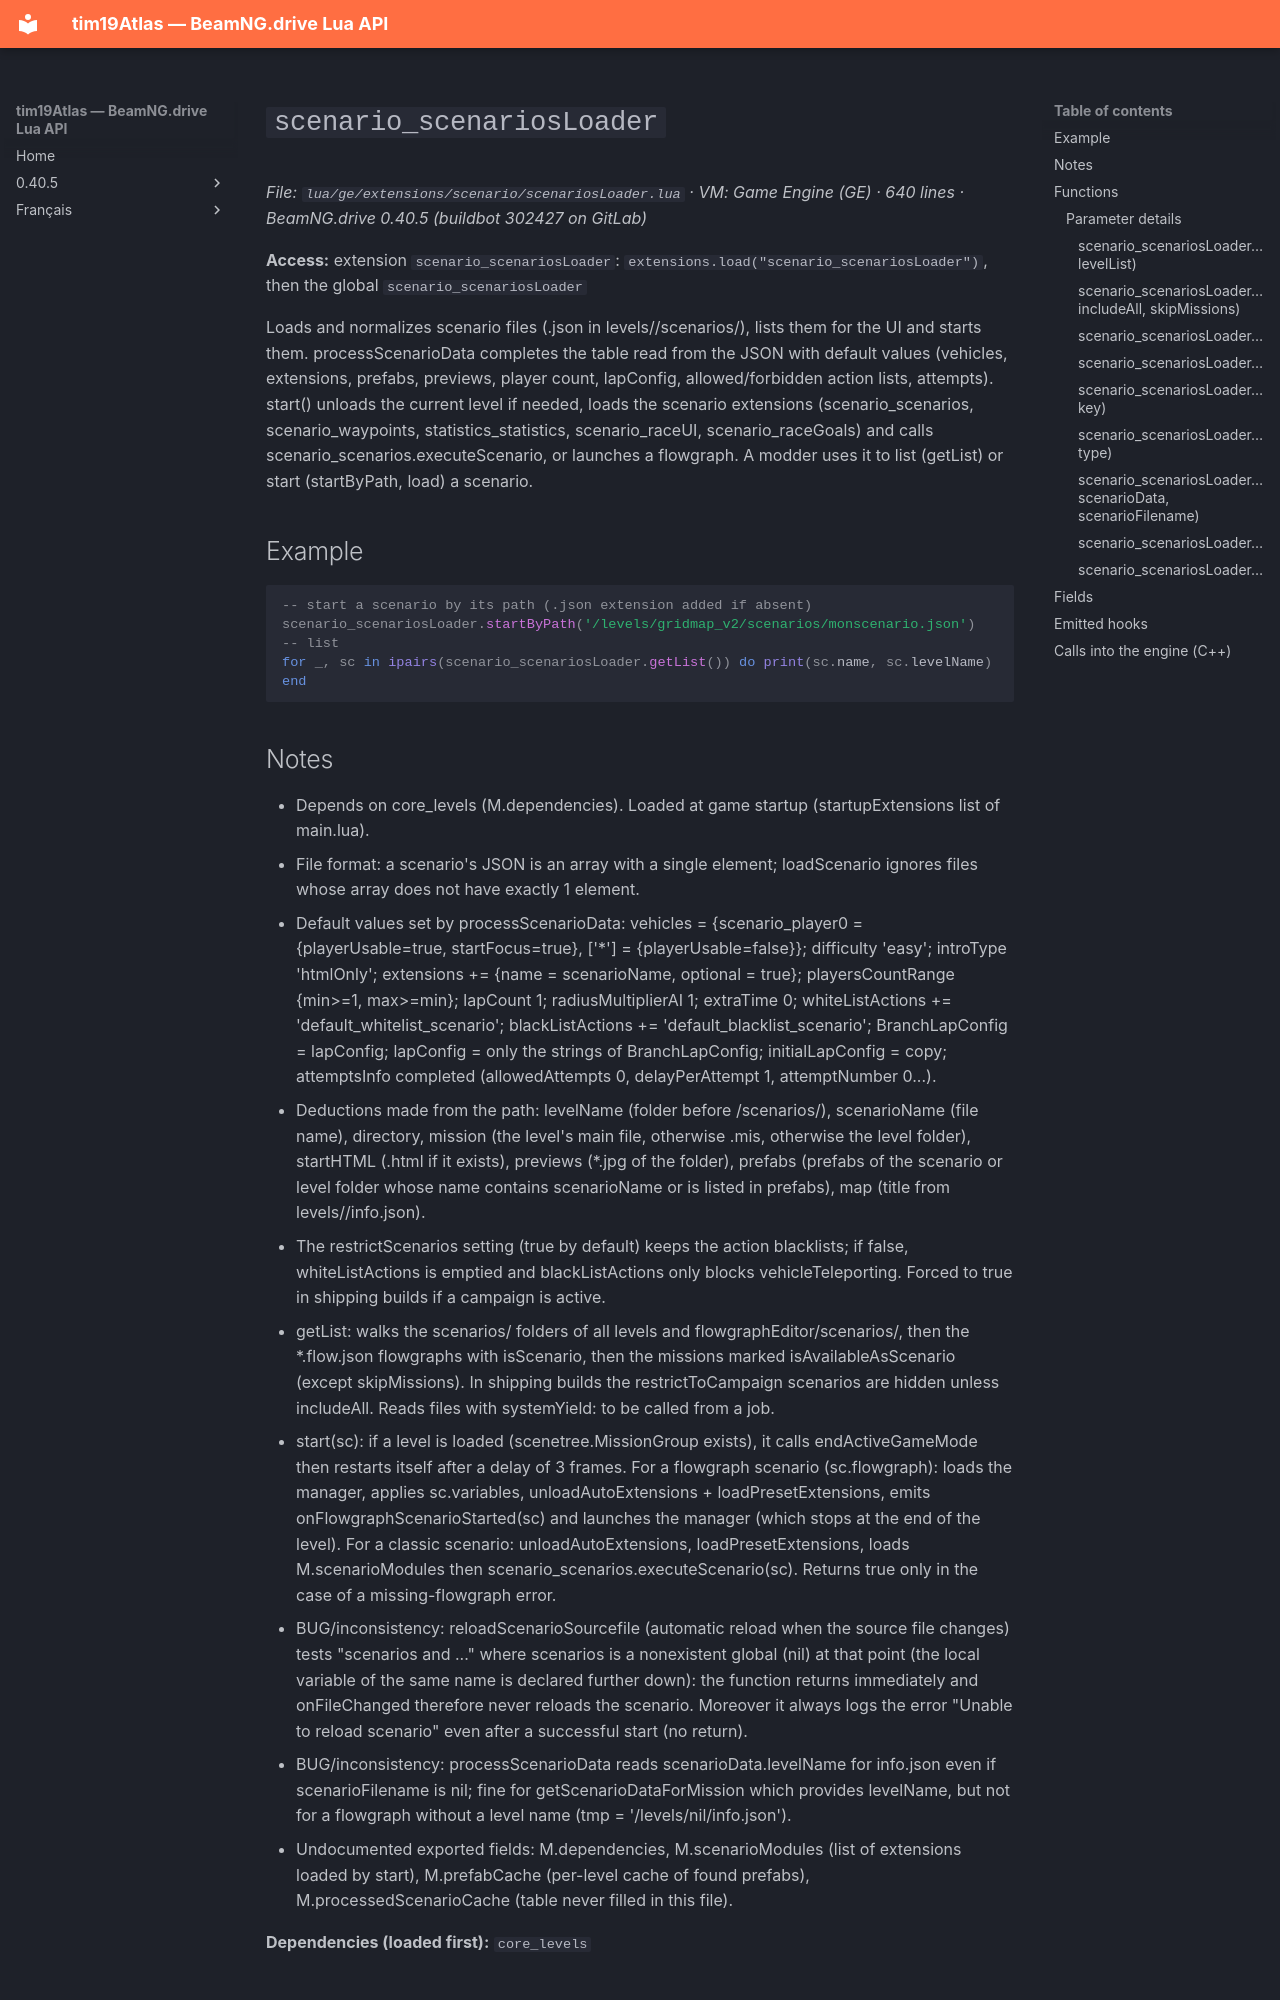

repository: Tim0219800/beamng-lua-atlas · page: 0.40.5/ge/extensions/scenario/scenariosLoader.html · generator: mkdocs

# `scenario_scenariosLoader`

*File: `lua/ge/extensions/scenario/scenariosLoader.lua` · VM: Game Engine (GE) · 640 lines · BeamNG.drive 0.40.5 (buildbot 302427 on GitLab)*

**Access:** extension `scenario_scenariosLoader`: `extensions.load("scenario_scenariosLoader")`, then the global `scenario_scenariosLoader`

Loads and normalizes scenario files (.json in levels/<level>/scenarios/), lists them for the UI and starts them. processScenarioData completes the table read from the JSON with default values (vehicles, extensions, prefabs, previews, player count, lapConfig, allowed/forbidden action lists, attempts). start() unloads the current level if needed, loads the scenario extensions (scenario_scenarios, scenario_waypoints, statistics_statistics, scenario_raceUI, scenario_raceGoals) and calls scenario_scenarios.executeScenario, or launches a flowgraph. A modder uses it to list (getList) or start (startByPath, load) a scenario.

## Example

```lua
-- start a scenario by its path (.json extension added if absent)
scenario_scenariosLoader.startByPath('/levels/gridmap_v2/scenarios/monscenario.json')
-- list
for _, sc in ipairs(scenario_scenariosLoader.getList()) do print(sc.name, sc.levelName) end
```
